Run: headless pygame with SDL's dummy video driver; simulated clock (each Clock.tick advances the game by its frame time, no real sleeping); random seed 0; keys injected as events and as key.get_pressed() state; mouse plan: one left click at the window centre at the start of phase 2, then a move to the lower-right quarter at the start of phase 3.
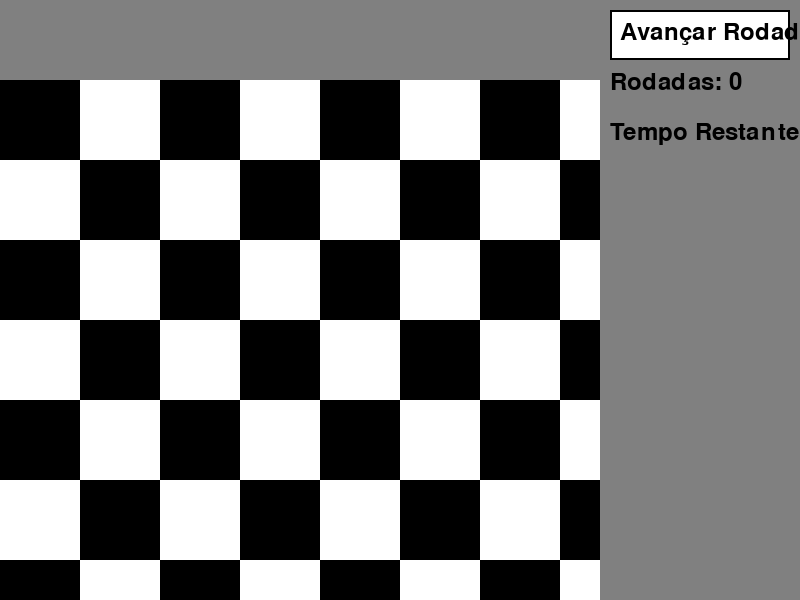
Frame 1 of 4 · flips 1–60 · no input
Frame 2 of 4 · flips 61–180 · clicked the window centre · tapped SPACE, RETURN · held RIGHT (→), D · screen unchanged from frame 1, image omitted
Frame 3 of 4 · flips 181–300 · moved the mouse to the lower-right quarter · held DOWN (↓), S · screen unchanged from frame 2, image omitted
Frame 4 of 4 · flips 301–420 · held LEFT (←), A, UP (↑), W · screen unchanged from frame 3, image omitted

The pygame program that drew these frames:

import pygame
import sys

# Inicializa o Pygame
pygame.init()

# Configurações
largura, altura = 800, 600
tela = pygame.display.set_mode((largura, altura))
pygame.display.set_caption("Tabuleiro de Xadrez")
clock = pygame.time.Clock()

# Cores
cor_branca = (255, 255, 255)
cor_preta = (0, 0, 0)
cor_cinza = (128, 128, 128)

# Contador de rodadas e timer
contador_rodadas = 0
tempo_restante = 5 * 60 * 1000  # 5 minutos em milissegundos
tempo_ultimo_frame = pygame.time.get_ticks()

# Fonte
fonte = pygame.font.Font(None, 36)

# Tamanho do tabuleiro e das casas
num_linhas, num_colunas = 10, 10
tamanho_casa = largura // num_colunas

# Posições
area_cinza_x = largura - 200
area_cinza_largura = 200

# Inicializa o tabuleiro
def init_tabuleiro():
    tabuleiro = []
    for i in range(num_linhas):
        linha = []
        for j in range(num_colunas):
            if i in (0, 9) or j in (8, 9):
                linha.append(cor_cinza)
            elif (i + j) % 2 == 0:
                linha.append(cor_branca)
            else:
                linha.append(cor_preta)
        tabuleiro.append(linha)
    return tabuleiro

# Função para desenhar o botão
def desenhar_botao():
    pygame.draw.rect(tela, cor_branca, botao)
    pygame.draw.rect(tela, cor_preta, botao, 2)  # Borda do botão
    texto_botao = fonte.render("Avançar Rodada", True, cor_preta)
    tela.blit(texto_botao, (botao.x + 10, botao.y + 10))

# Botão
botao = pygame.Rect(area_cinza_x + 10, 10, 180, 50)

# Loop principal
while True:
    for event in pygame.event.get():
        if event.type == pygame.QUIT:
            pygame.quit()
            sys.exit()

        if event.type == pygame.MOUSEBUTTONDOWN:
            if botao.collidepoint(event.pos):
                contador_rodadas += 1

    # Atualiza o timer
    tempo_atual = pygame.time.get_ticks()
    tempo_passado = tempo_atual - tempo_ultimo_frame
    tempo_ultimo_frame = tempo_atual
    tempo_restante -= tempo_passado

    # Limpa a tela
    tela.fill(cor_branca)

    # Desenha o tabuleiro
    for i in range(num_linhas):
        for j in range(num_colunas):
            pygame.draw.rect(tela, init_tabuleiro()[i][j], (j * tamanho_casa, i * tamanho_casa, tamanho_casa, tamanho_casa))

    # Desenha a área cinza
    pygame.draw.rect(tela, cor_cinza, (area_cinza_x, 0, area_cinza_largura, altura))

    # Desenha o botão
    desenhar_botao()

    # Desenha o contador de rodadas
    texto_contador = fonte.render(f"Rodadas: {contador_rodadas}", True, cor_preta)
    tela.blit(texto_contador, (area_cinza_x + 10, 70))

    # Desenha o timer
    minutos = tempo_restante // 60000
    segundos = (tempo_restante % 60000) // 1000
    texto_timer = fonte.render(f"Tempo Restante: {minutos:02d}:{segundos:02d}", True, cor_preta)
    tela.blit(texto_timer, (area_cinza_x + 10, 120))

    # Atualiza a tela
    pygame.display.flip()

    # Limita a taxa de atualização
    clock.tick(30)
